Run: headless pygame with SDL's dummy video driver; simulated clock (each Clock.tick advances the game by its frame time, no real sleeping); random seed 0; keys injected as events and as key.get_pressed() state; no mouse input.
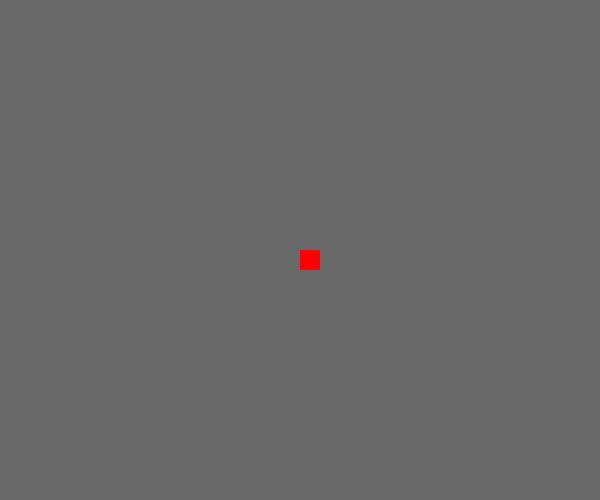
Frame 1 of 4 · flips 1–60 · no input
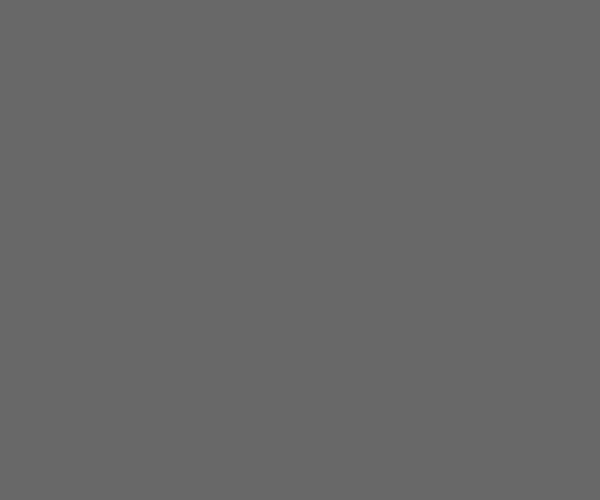
Frame 2 of 4 · flips 61–180 · tapped SPACE, RETURN · held RIGHT (→), D
Frame 3 of 4 · flips 181–300 · held DOWN (↓), S · screen unchanged from frame 2, image omitted
Frame 4 of 4 · flips 301–420 · held LEFT (←), A, UP (↑), W · screen same as frame 1, image omitted

The pygame program that drew these frames:

# https://www.youtube.com/watch?v=i6xMBig-pP4
size = (600, 500)
state = 1 # 0 = off, 1 = on
framerate = 50

import pygame

pygame.init()
win = pygame.display.set_mode(size) # init a window with a size
pygame.display.set_caption("Window Title!") # set the window title

posx = size[0]/2
posy = size[1]/2
width = 20
height = 20
speed = 5

while state: # main loop
    # get inputs
    for event in pygame.event.get(): # pygame.event.get() returns a list for everything that a user might do, such as key presses, mouse, etc
        #print(event)

        if event.type == pygame.QUIT:
            print('Exit')
            state = 0
            break

    k_down = pygame.key.get_pressed() # returns an array of all the keys, and at each index either a 1 or 0
    if k_down[pygame.K_LEFT]: # left arrow key
        posx -= speed
    if k_down[pygame.K_RIGHT]: # right arrow key
        posx += speed
    if k_down[pygame.K_UP]: # up arrow key
        posy -= speed
    if k_down[pygame.K_DOWN]: # down arrow key
        posy += speed

    # draw stuff
    pygame.draw.rect(win, (255, 0, 0), (posx, posy, width, height))

    #update display

    pygame.display.update() # update the display
    pygame.time.delay(int(1000/framerate)) # miliseconds, this is the frame rate here
    win.fill( (105, 105, 105) ) # draw the background over everything... we have this below everything so its ontop of everything in the next cycle

pygame.quit() # this ends the program if the while loop fails
